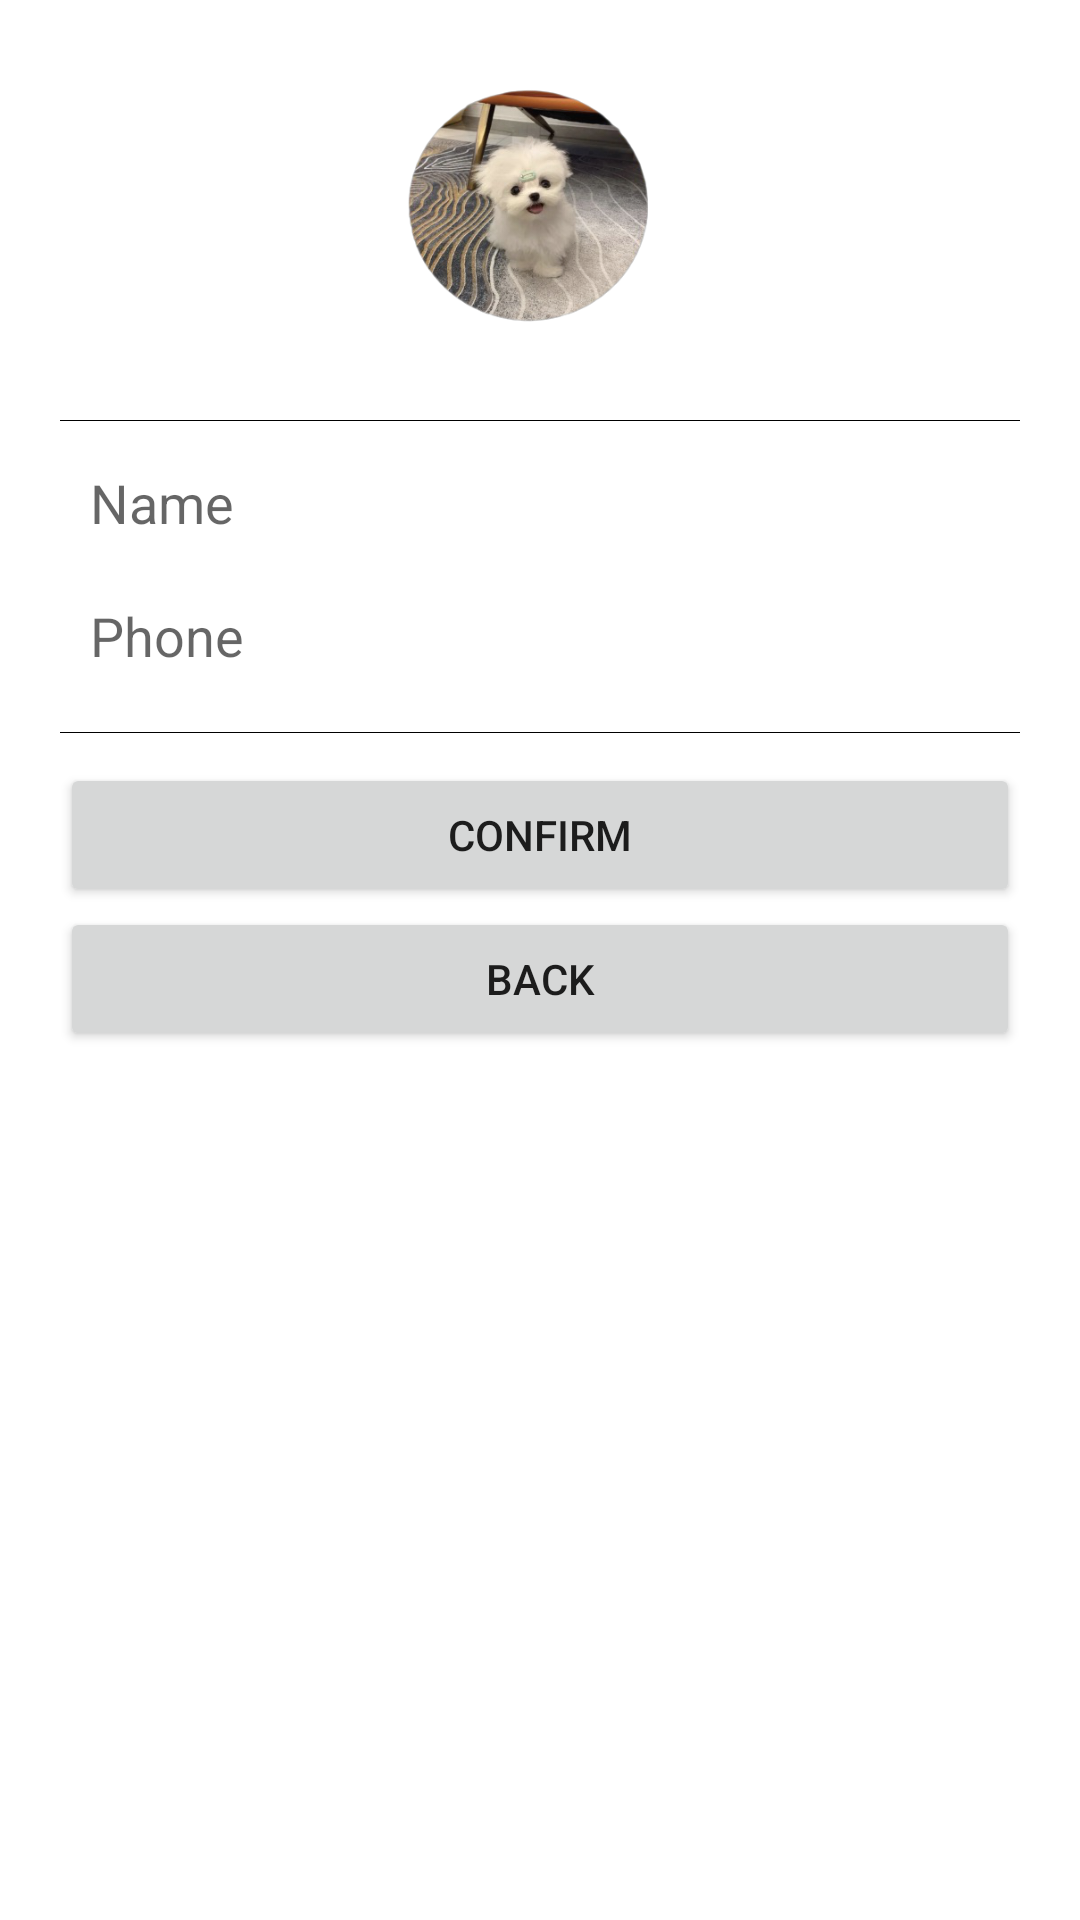

Layout XML and referenced resources for this Android screen:
<!-- AndroidManifest.xml: application theme Theme.Petdatingapp -->
<!-- res/layout/activity_profile.xml -->
<?xml version="1.0" encoding="utf-8"?>

<LinearLayout xmlns:android="http://schemas.android.com/apk/res/android"
    xmlns:app="http://schemas.android.com/apk/res-auto"
    xmlns:tools="http://schemas.android.com/tools"
    android:layout_width="match_parent"
    android:layout_height="match_parent"
    tools:context=".ProfileActivity"

    android:orientation="vertical"
    android:padding="20sp"
    >

    <ImageView
        android:id="@+id/profileImage"
        android:layout_width="100sp"
        android:layout_height="100sp"
        android:layout_gravity="center_horizontal"
        android:layout_marginBottom="20sp"
        android:src="@drawable/ic_profile" />
    <View
        android:layout_width="match_parent"
        android:layout_height="1px"
        android:background="#000000"
        android:layout_marginBottom="15sp"
        />

    <EditText
        android:id="@+id/profileName"
        android:layout_width="match_parent"
        android:layout_height="wrap_content"
        android:paddingLeft="10sp"
        android:layout_marginBottom="20sp"
        android:background="@null"
        android:hint="Name"
        android:inputType="textPersonName"/>

    <EditText
        android:id="@+id/profilePhone"
        android:layout_width="match_parent"
        android:layout_height="wrap_content"
        android:layout_marginBottom="20sp"
        android:background="@null"
        android:hint="Phone"
        android:paddingLeft="10sp"
        android:inputType="phone" />
    <View
        android:layout_width="match_parent"
        android:layout_height="1px"
        android:background="#000000"
        android:layout_marginBottom="10sp"/>

    <Button
        android:id="@+id/confirm"
        android:layout_width="match_parent"
        android:layout_height="wrap_content"
        android:text="Confirm" />

    <Button
        android:id="@+id/back"
        android:layout_width="match_parent"
        android:layout_height="wrap_content"
        android:text="Back" />

</LinearLayout>
<!-- resources referenced by this layout -->
<resources>
  <!-- drawable ic_profile: png bitmap (drawable-v24, 116092 bytes) -->
  <style name="Theme.Petdatingapp" parent="Theme.MaterialComponents.DayNight.DarkActionBar">
          
          <item name="colorPrimary">@color/purple_500</item>
          <item name="colorPrimaryVariant">@color/purple_700</item>
          <item name="colorOnPrimary">@color/white</item>
          
          <item name="colorSecondary">@color/teal_200</item>
          <item name="colorSecondaryVariant">@color/teal_700</item>
          <item name="colorOnSecondary">@color/black</item>
          
          <item name="android:statusBarColor" tools:targetApi="l">?attr/colorPrimaryVariant</item>
          
      </style>
  <!-- not gathered from this repository: default colours our renderer supplied (Android Studio template values) -->
  <color name="purple_500">#FF6200EE</color>
  <color name="purple_700">#FF3700B3</color>
  <color name="teal_200">#FF03DAC5</color>
  <color name="teal_700">#FF018786</color>
  <color name="black">#FF000000</color>
  <color name="white">#FFFFFFFF</color>
</resources>
